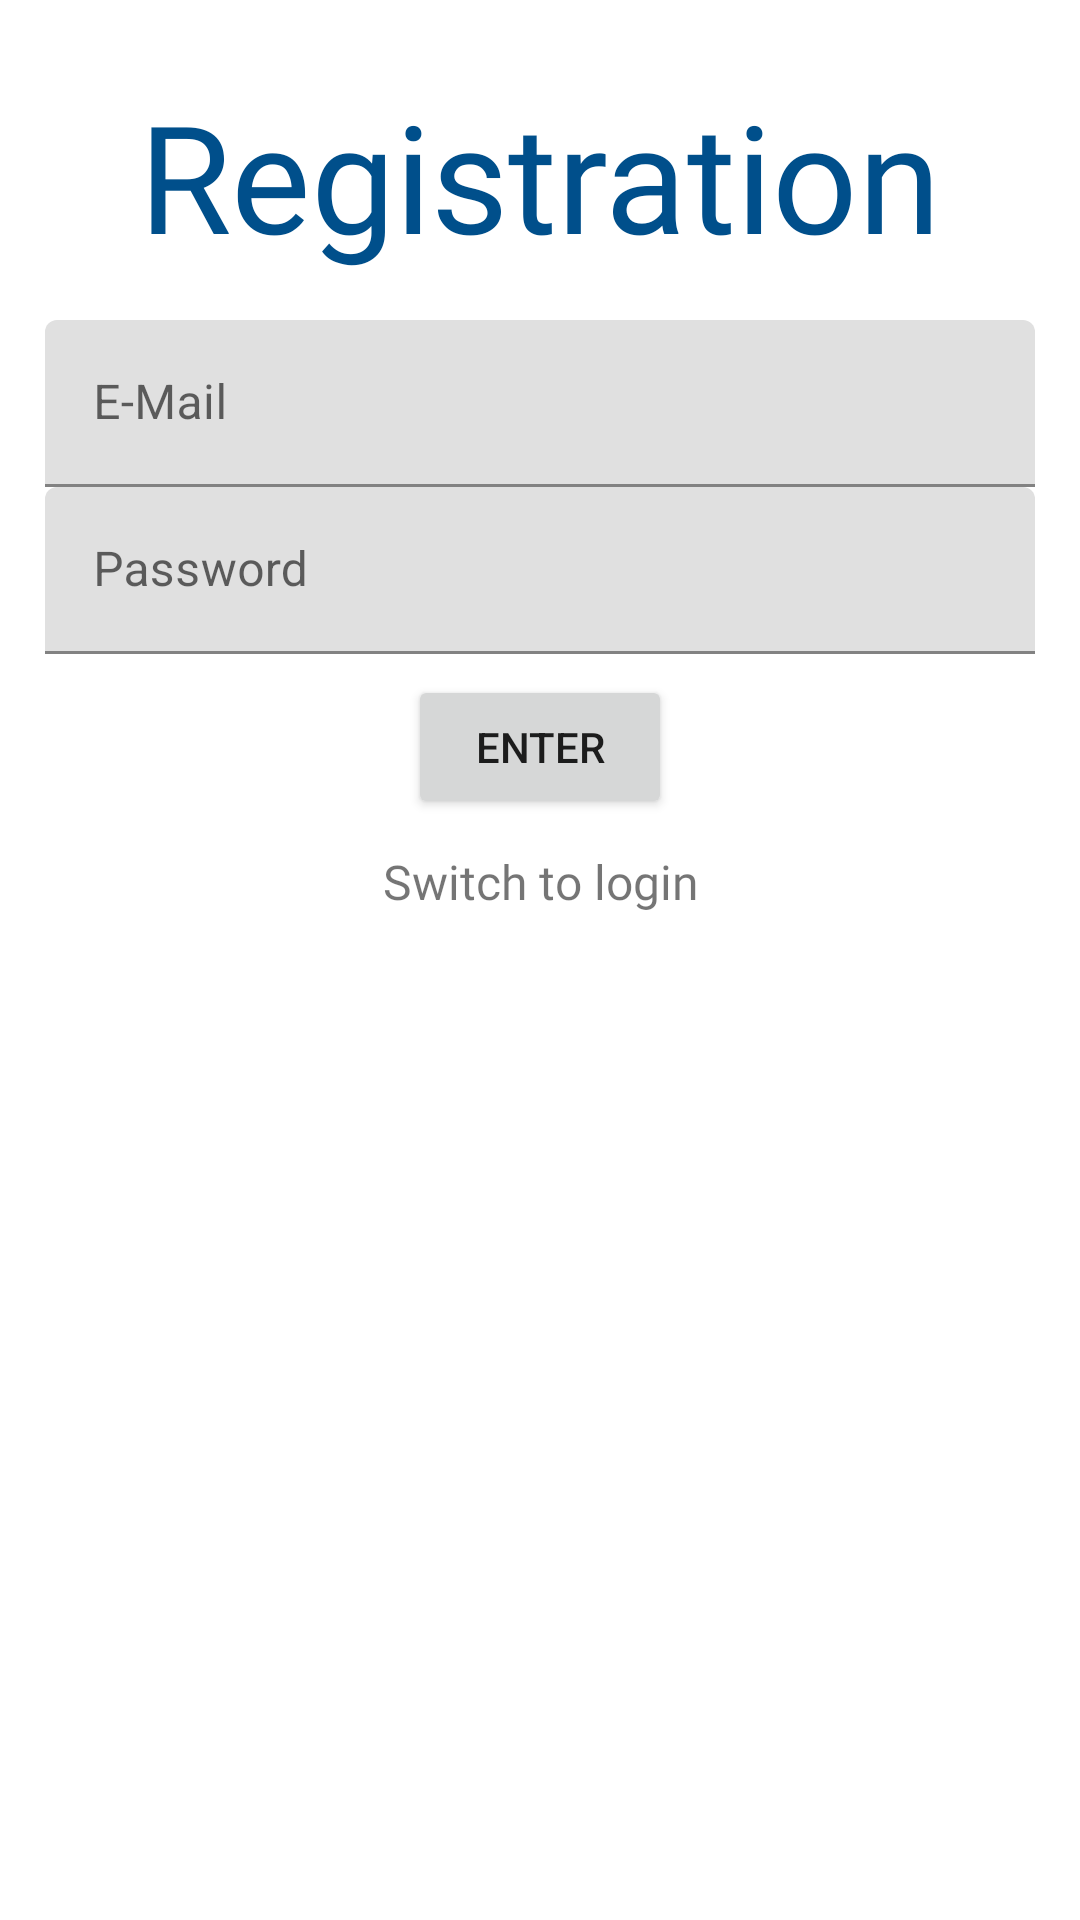

Reconstruct the res/layout file that produces this screen, plus the resources it refers to.
<!-- AndroidManifest.xml: application theme Theme.MaterialComponents.Light.DarkActionBar -->
<!-- res/layout/activity_registration.xml -->
<?xml version="1.0" encoding="utf-8"?>
<LinearLayout xmlns:android="http://schemas.android.com/apk/res/android"
    xmlns:app="http://schemas.android.com/apk/res-auto"
    xmlns:tools="http://schemas.android.com/tools"
    android:layout_width="match_parent"
    android:layout_height="match_parent"
    android:orientation="vertical"
    android:gravity="center"
    android:padding="15dp"
    tools:context=".RegistrationActivity">

    <TextView
        android:id="@+id/textViewAboutTopText"
        android:layout_width="match_parent"
        android:layout_height="wrap_content"
        android:layout_marginTop="10dp"
        android:layout_marginBottom="15dp"
        android:fontFamily="@font/arialroundedmtboldregular"
        android:text="@string/registration"
        android:textAlignment="center"
        android:textColor="#004F8B"
        android:textSize="50sp"
        app:layout_constraintStart_toStartOf="parent"
        app:layout_constraintTop_toTopOf="parent" />

    <com.google.android.material.textfield.TextInputLayout
        android:layout_width="match_parent"
        android:layout_height="wrap_content" >

        <com.google.android.material.textfield.TextInputEditText
            android:layout_width="match_parent"
            android:layout_height="wrap_content"
            android:id="@+id/email"
            android:hint="@string/e_mail"
            />

    </com.google.android.material.textfield.TextInputLayout>

    <com.google.android.material.textfield.TextInputLayout
        android:layout_width="match_parent"
        android:layout_height="wrap_content" >

        <com.google.android.material.textfield.TextInputEditText
            android:layout_width="match_parent"
            android:layout_height="wrap_content"
            android:id="@+id/password"
            android:hint="@string/password"
            />
    </com.google.android.material.textfield.TextInputLayout>

    <ProgressBar
        android:layout_width="wrap_content"
        android:layout_height="wrap_content"
        android:id="@+id/progressBar"
        android:visibility="gone"/>

    <Button
        android:layout_width="wrap_content"
        android:layout_height="wrap_content"
        android:id="@+id/btn_register"
        android:layout_marginTop="7dp"
        android:text="@string/enter"
        />

    <TextView
        android:layout_width="match_parent"
        android:layout_height="wrap_content"
        android:id="@+id/switchToLogin"
        android:text="@string/switch_to_login"
        android:textAlignment="center"
        android:fontFamily="@font/arialroundedmtboldregular"
        android:layout_marginTop="10dp"
        android:textSize="16dp" />

    <TextView
        android:layout_width="match_parent"
        android:layout_height="match_parent" />
</LinearLayout>
<!-- resources referenced by this layout -->
<resources>
  <string name="e_mail">E-Mail</string>
  <string name="enter">Enter</string>
  <string name="password">Password</string>
  <string name="registration">Registration</string>
  <string name="switch_to_login">Switch to login</string>
</resources>
